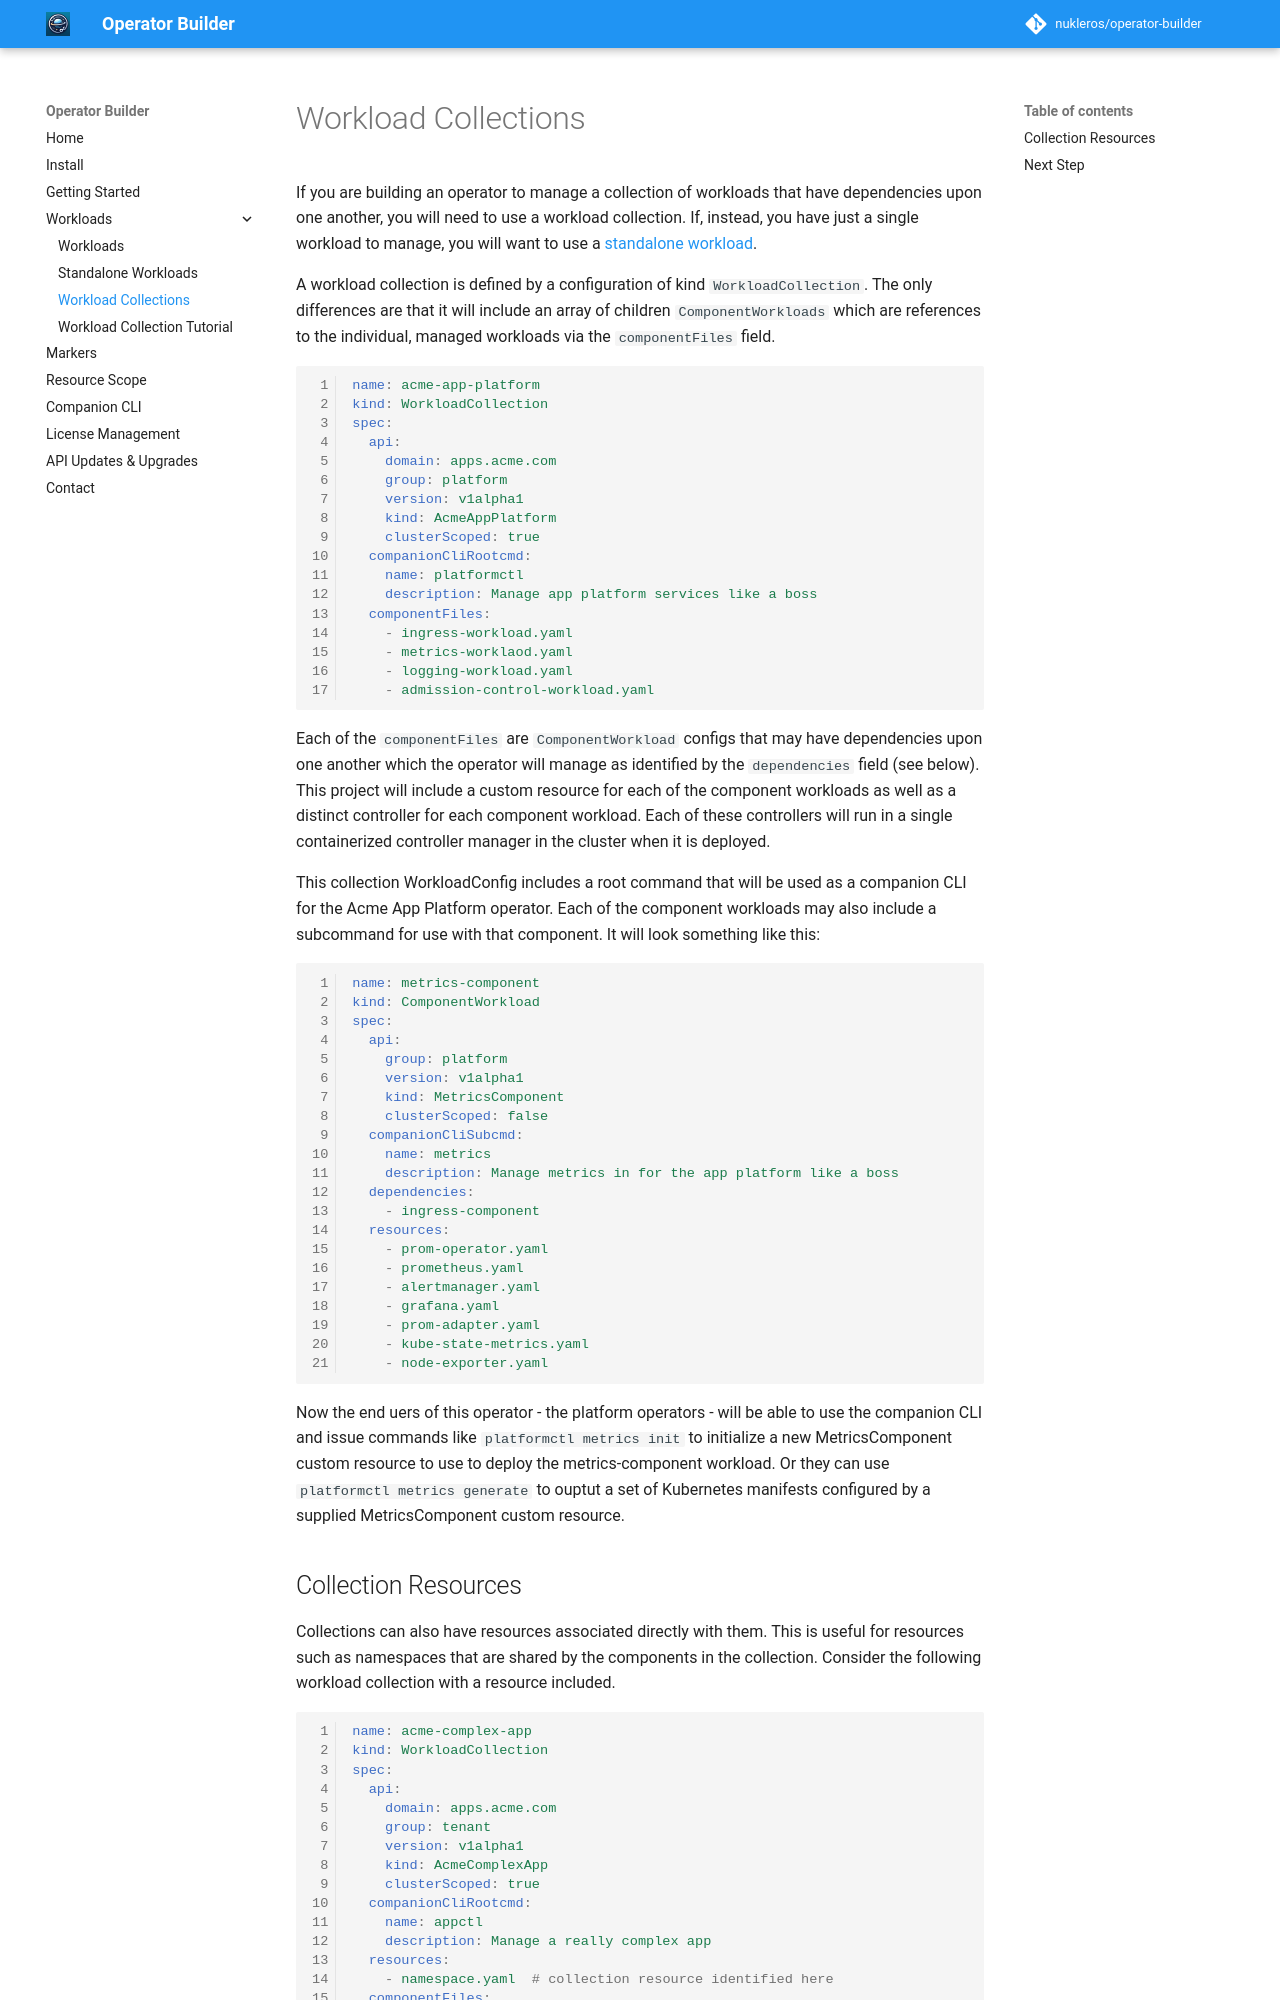

repository: nukleros/operator-builder · page: workload-collections/index.html · generator: mkdocs

# Workload Collections

If you are building an operator to manage a collection of workloads that have
dependencies upon one another, you will need to use a workload collection.  If,
instead, you have just a single workload to manage, you will want to use a
[standalone workload](standalone-workloads.md).

A workload collection is defined by a configuration of kind `WorkloadCollection`.
The only differences are that it will
include an array of children `ComponentWorkloads` which are references
to the individual, managed workloads via the `componentFiles` field.

```yaml
name: acme-app-platform
kind: WorkloadCollection
spec:
  api:
    domain: apps.acme.com
    group: platform
    version: v1alpha1
    kind: AcmeAppPlatform
    clusterScoped: true
  companionCliRootcmd:
    name: platformctl
    description: Manage app platform services like a boss
  componentFiles:
    - ingress-workload.yaml
    - metrics-worklaod.yaml
    - logging-workload.yaml
    - admission-control-workload.yaml
```

Each of the `componentFiles` are `ComponentWorkload` configs that may have dependencies
upon one another which the operator will manage as identified by the
`dependencies` field (see below).  This project will include a
custom resource for each of the component workloads as well as a distinct
controller for each component workload.  Each of these controllers will run in a
single containerized controller manager in the cluster when it is deployed.

This collection WorkloadConfig includes a root command that will be used as a
companion CLI for the Acme App Platform operator.  Each of the component
workloads may also include a subcommand for use with that component.  It will
look something like this:

```yaml
name: metrics-component
kind: ComponentWorkload
spec:
  api:
    group: platform
    version: v1alpha1
    kind: MetricsComponent
    clusterScoped: false
  companionCliSubcmd:
    name: metrics
    description: Manage metrics in for the app platform like a boss
  dependencies:
    - ingress-component
  resources:
    - prom-operator.yaml
    - prometheus.yaml
    - alertmanager.yaml
    - grafana.yaml
    - prom-adapter.yaml
    - kube-state-metrics.yaml
    - node-exporter.yaml
```

Now the end uers of this operator - the platform operators - will be able to use
the companion CLI and issue commands like `platformctl metrics init` to
initialize a new MetricsComponent custom resource to use to deploy the
metrics-component workload.  Or they can use `platformctl metrics generate` to
ouptut a set of Kubernetes manifests configured by a supplied MetricsComponent
custom resource.
